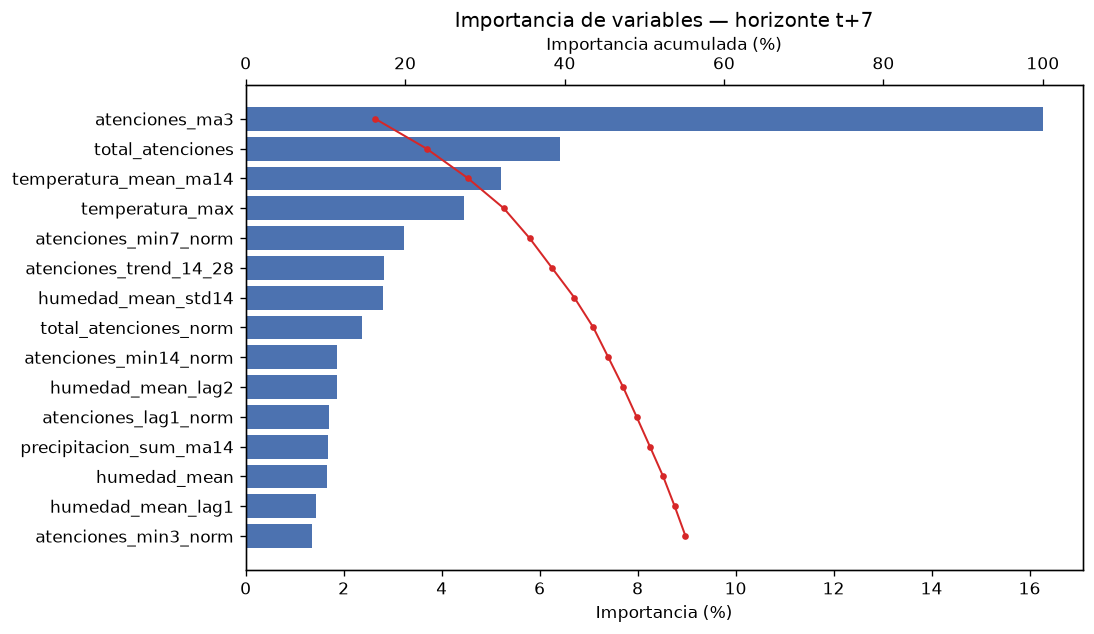

The file beside this chart, header and first rows:
feature, importance, rank, importance_pct, cumulative_pct
atenciones_ma3, 353.1, 1, 16.27, 16.27
total_atenciones, 139.4, 2, 6.425, 22.7
temperatura_mean_ma14, 113.3, 3, 5.221, 27.92
temperatura_max, 96.81, 4, 4.461, 32.38
atenciones_min7_norm, 70.14, 5, 3.232, 35.61
atenciones_trend_14_28, 61.07, 6, 2.814, 38.42
humedad_mean_std14, 61.03, 7, 2.812, 41.24
total_atenciones_norm, 51.57, 8, 2.376, 43.61
atenciones_min14_norm, 40.67, 9, 1.874, 45.49
humedad_mean_lag2, 40.4, 10, 1.862, 47.35
atenciones_lag1_norm, 36.81, 11, 1.696, 49.04
precipitacion_sum_ma14, 36.35, 12, 1.675, 50.72
humedad_mean, 35.88, 13, 1.653, 52.37
humedad_mean_lag1, 31.38, 14, 1.446, 53.82
atenciones_min3_norm, 29.43, 15, 1.356, 55.17
no2_mean_std7, 28.97, 16, 1.335, 56.51
atenciones_lag2_norm, 28.76, 17, 1.325, 57.83
humedad_mean_std7, 27.2, 18, 1.254, 59.09
atenciones_trend_7_14, 26.92, 19, 1.24, 60.33
atenciones_std10, 26.15, 20, 1.205, 61.53
atenciones_pct_change_7, 25.99, 21, 1.198, 62.73
ozono_mean_std14, 25.57, 22, 1.178, 63.91
ozono_mean_std7, 24.2, 23, 1.115, 65.02
atenciones_lag7_norm, 23.95, 24, 1.104, 66.13
atenciones_std7, 22.75, 25, 1.048, 67.18
no2_mean_lag3, 22.39, 26, 1.032, 68.21
atenciones_pct_change_14, 21.23, 27, 0.9785, 69.19
humedad_std, 20.74, 28, 0.9559, 70.14
humedad_mean_lag3, 20.14, 29, 0.9283, 71.07
pm2_5_mean_std7, 20.11, 30, 0.9265, 72
pm2_5_mean_std14, 20, 31, 0.9218, 72.92
atenciones_lag3_norm, 19.69, 32, 0.9072, 73.83
atenciones_lag10_norm, 19.63, 33, 0.9046, 74.73
atenciones_lag21, 18.88, 34, 0.8699, 75.6
no2_mean_lag5, 18.79, 35, 0.8659, 76.47
atenciones_std3, 18.75, 36, 0.8639, 77.33
no2_mean_lag1, 18.66, 37, 0.8598, 78.19
no2_mean_ma3, 18.46, 38, 0.8507, 79.04
no2_max, 17.91, 39, 0.8251, 79.87
temperatura_mean_std7, 17.84, 40, 0.8219, 80.69
atenciones_lag28_norm, 17.81, 41, 0.8205, 81.51
no2_mean, 17.05, 42, 0.7858, 82.29
temp_range, 16.94, 43, 0.7804, 83.08
pm10_std, 16.93, 44, 0.7804, 83.86
no2_mean_lag7, 16.92, 45, 0.7796, 84.64
atenciones_lag28, 16.83, 46, 0.7756, 85.41
precipitacion_sum_lag2, 16.69, 47, 0.7691, 86.18
pm2_5_mean, 16.64, 48, 0.7666, 86.95
atenciones_lag5_norm, 15.89, 49, 0.7324, 87.68
ozono_mean_delta1, 15.81, 50, 0.7283, 88.41
dow_sin, 15.06, 51, 0.6938, 89.1
dow_cos, 14.7, 52, 0.6773, 89.78
humedad_max, 13.6, 53, 0.6265, 90.4
pm2_5_mean_lag2, 13.44, 54, 0.6195, 91.02
atenciones_lag21_norm, 12.96, 55, 0.5973, 91.62
pm2_5_mean_lag5, 12.7, 56, 0.5853, 92.21
temperatura_mean_std14, 11.91, 57, 0.5486, 92.76
precipitacion_sum, 11.82, 58, 0.5447, 93.3
atenciones_lag5, 11.08, 59, 0.5106, 93.81
atenciones_std3_norm, 10.99, 60, 0.5062, 94.32
... 19 more rows
